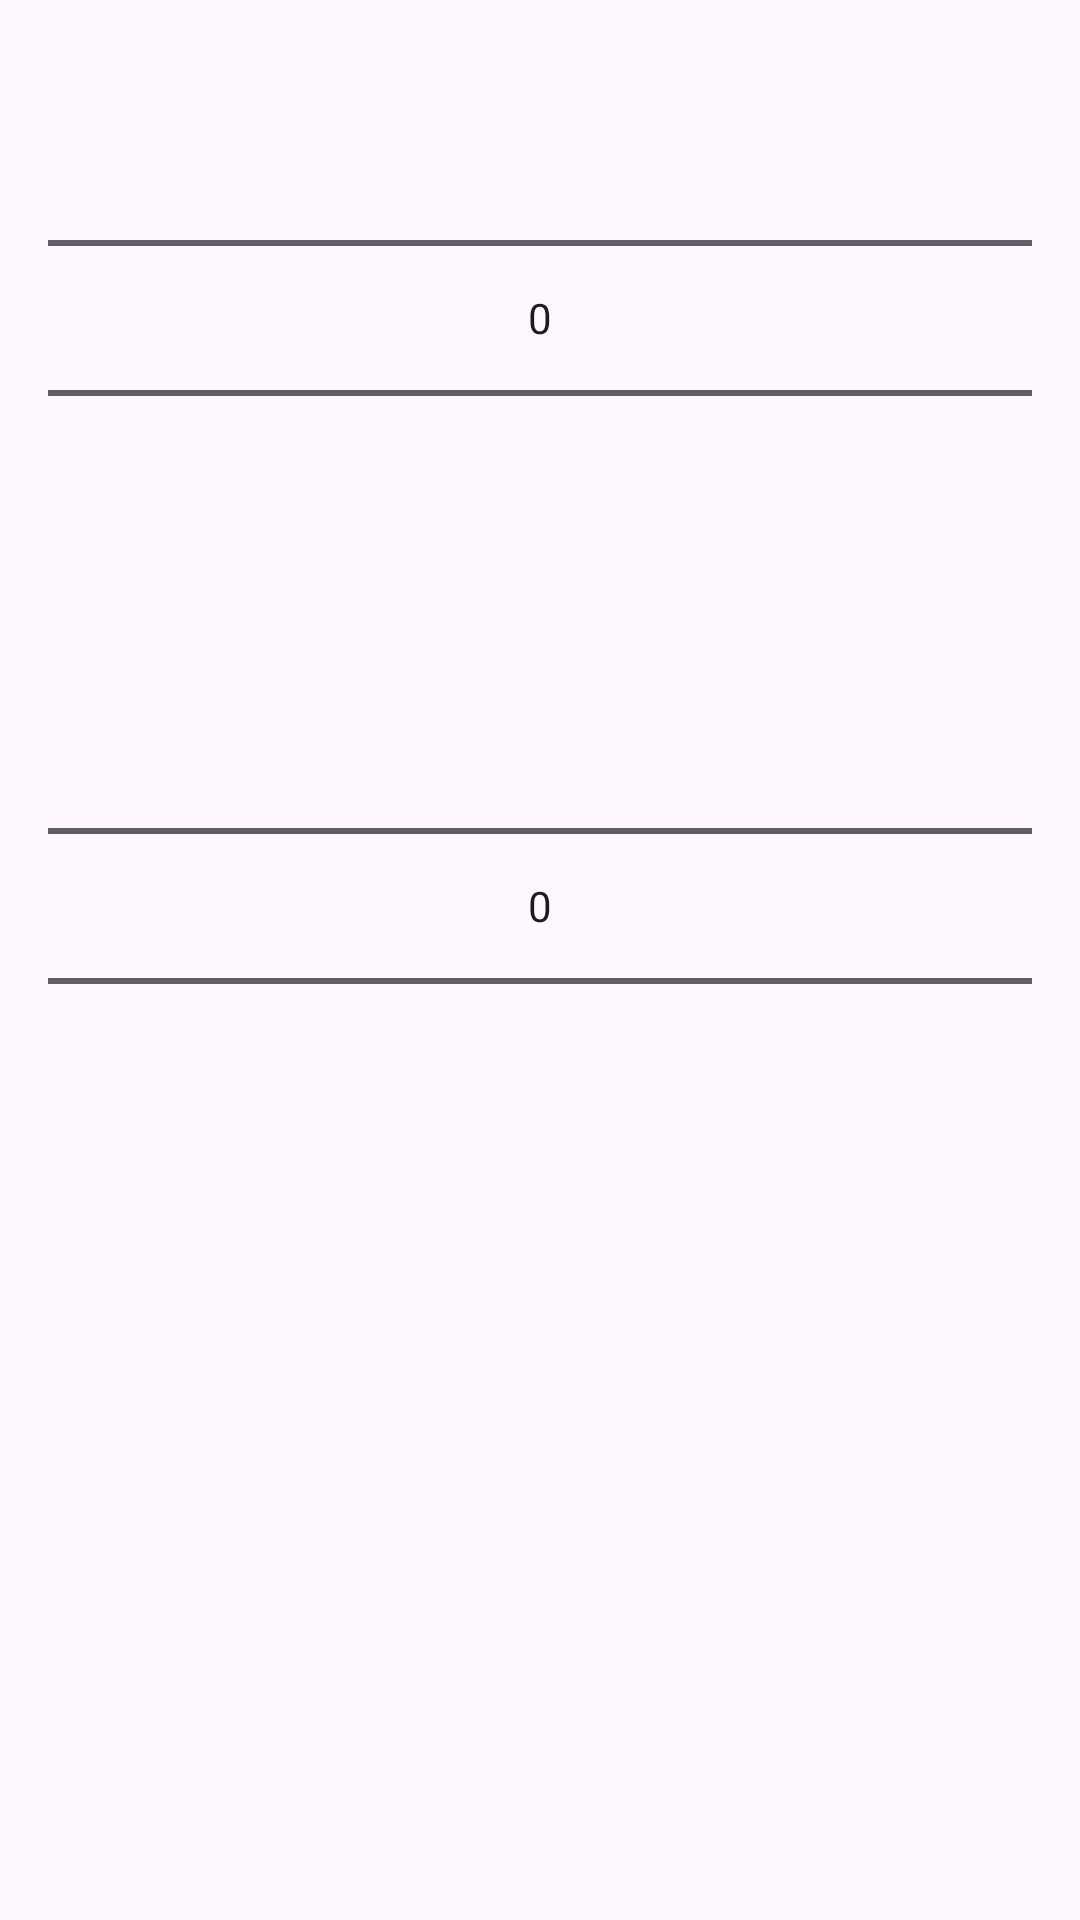

This screen was rendered from an Android layout file. Write that file and the resources it references.
<!-- AndroidManifest.xml: application theme Theme.TallyBook -->
<!-- res/layout/dialog_month_picker.xml -->
<?xml version="1.0" encoding="utf-8"?>
<LinearLayout xmlns:android="http://schemas.android.com/apk/res/android"
    android:layout_width="match_parent"
    android:layout_height="wrap_content"
    android:orientation="vertical"
    android:padding="16dp">

    <NumberPicker
        android:id="@+id/np_year"
        android:layout_width="match_parent"
        android:layout_height="wrap_content"
        android:layout_marginBottom="16dp" />

    <NumberPicker
        android:id="@+id/np_month"
        android:layout_width="match_parent"
        android:layout_height="wrap_content" />
</LinearLayout>
<!-- resources referenced by this layout -->
<resources>
  <style name="Theme.TallyBook" parent="Base.Theme.TallyBook" />
  <style name="Base.Theme.TallyBook" parent="Theme.Material3.DayNight.NoActionBar">
          
          
      </style>
</resources>
